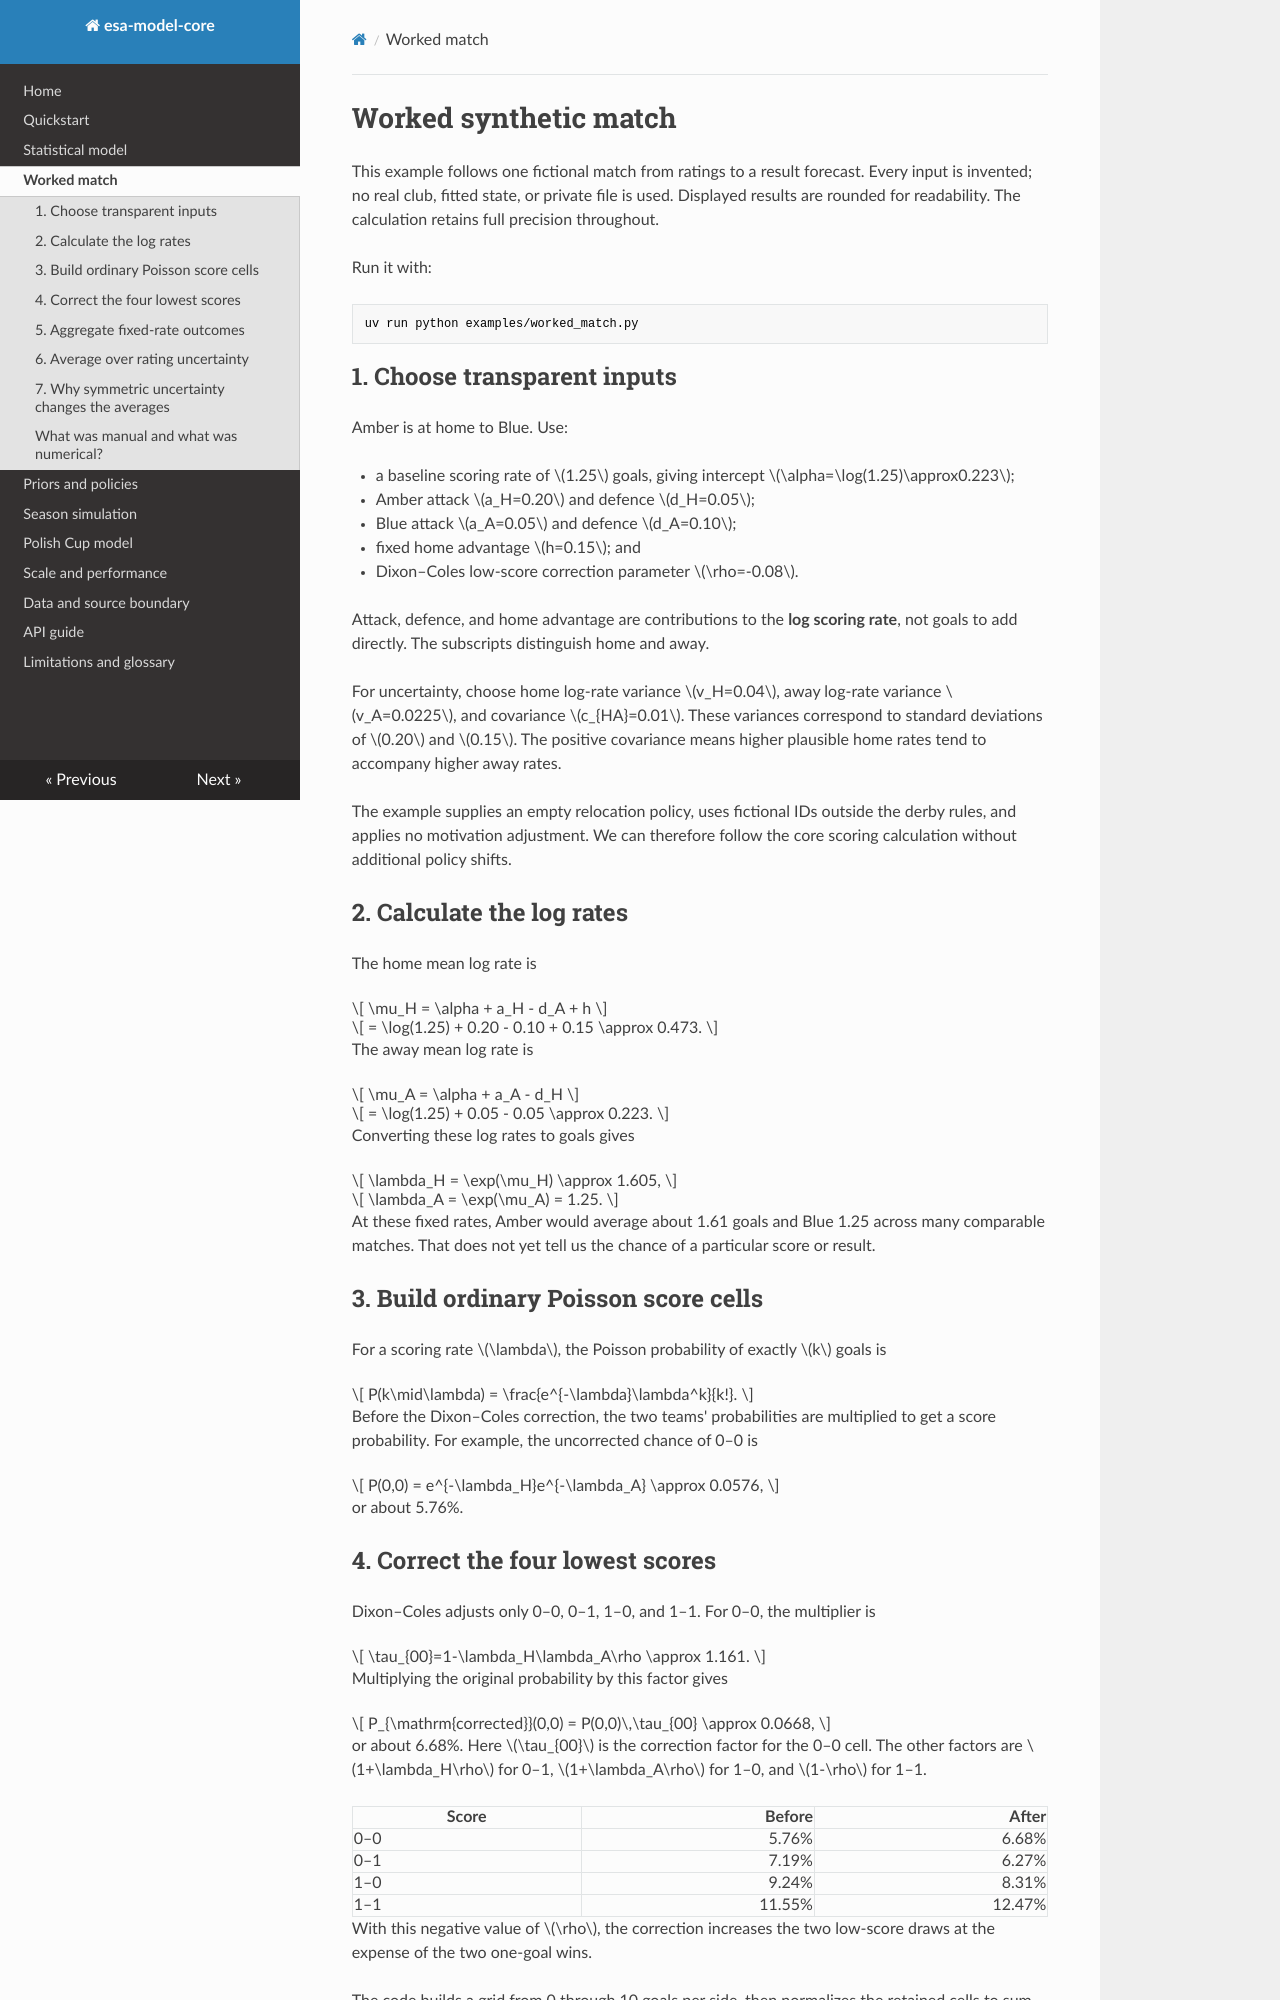

repository: adrunkhuman/esa-model-core · page: worked-match/index.html · generator: mkdocs

# Worked synthetic match

This example follows one fictional match from ratings to a result forecast. Every input is invented; no real club, fitted state, or private file is used. Displayed results are rounded for readability. The calculation retains full precision throughout.

Run it with:

```console
uv run python examples/worked_match.py
```

## 1. Choose transparent inputs

Amber is at home to Blue. Use:

- a baseline scoring rate of \(1.25\) goals, giving intercept \(\alpha=\log(1.25)\approx0.223\);
- Amber attack \(a_H=0.20\) and defence \(d_H=0.05\);
- Blue attack \(a_A=0.05\) and defence \(d_A=0.10\);
- fixed home advantage \(h=0.15\); and
- Dixon–Coles low-score correction parameter \(\rho=-0.08\).

Attack, defence, and home advantage are contributions to the **log scoring rate**, not goals to add directly. The subscripts distinguish home and away.

For uncertainty, choose home log-rate variance \(v_H=0.04\), away log-rate variance \(v_A=0.0225\), and covariance \(c_{HA}=0.01\). These variances correspond to standard deviations of \(0.20\) and \(0.15\). The positive covariance means higher plausible home rates tend to accompany higher away rates.

The example supplies an empty relocation policy, uses fictional IDs outside the derby rules, and applies no motivation adjustment. We can therefore follow the core scoring calculation without additional policy shifts.

## 2. Calculate the log rates

The home mean log rate is

\[
\mu_H = \alpha + a_H - d_A + h
\]

\[
= \log(1.25) + 0.20 - 0.10 + 0.15
\approx 0.473.
\]

The away mean log rate is

\[
\mu_A = \alpha + a_A - d_H
\]

\[
= \log(1.25) + 0.05 - 0.05
\approx 0.223.
\]

Converting these log rates to goals gives

\[
\lambda_H = \exp(\mu_H) \approx 1.605,
\]

\[
\lambda_A = \exp(\mu_A) = 1.25.
\]

At these fixed rates, Amber would average about 1.61 goals and Blue 1.25 across many comparable matches. That does not yet tell us the chance of a particular score or result.

## 3. Build ordinary Poisson score cells

For a scoring rate \(\lambda\), the Poisson probability of exactly \(k\) goals is

\[
P(k\mid\lambda)
= \frac{e^{-\lambda}\lambda^k}{k!}.
\]

Before the Dixon–Coles correction, the two teams' probabilities are multiplied to get a score probability. For example, the uncorrected chance of 0–0 is

\[
P(0,0) = e^{-\lambda_H}e^{-\lambda_A}
\approx 0.0576,
\]

or about 5.76%.
